Run: headless pygame with SDL's dummy video driver; simulated clock (each Clock.tick advances the game by its frame time, no real sleeping); random seed 0; keys injected as events and as key.get_pressed() state; mouse plan: one left click at the window centre at the start of phase 2, then a move to the lower-right quarter at the start of phase 3.
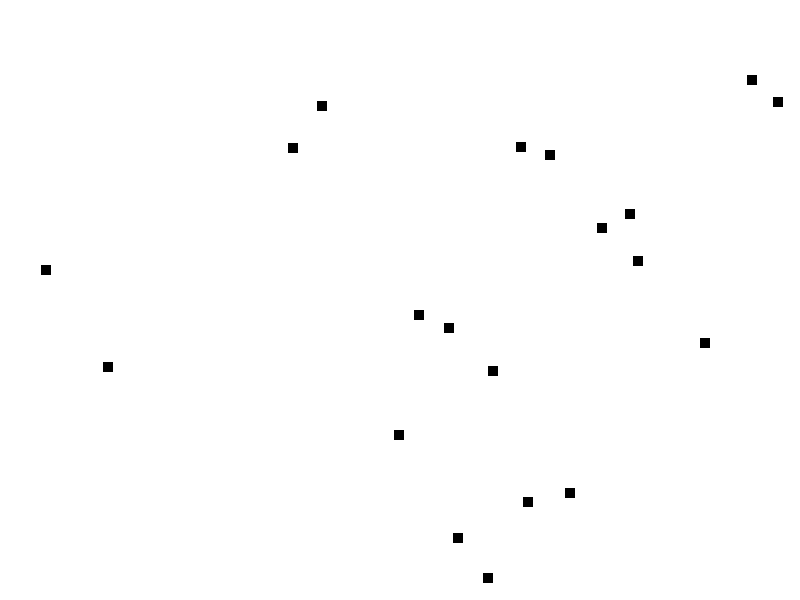
Frame 1 of 4 · flips 1–60 · no input
Frame 2 of 4 · flips 61–180 · clicked the window centre · tapped SPACE, RETURN · held RIGHT (→), D · screen unchanged from frame 1, image omitted
Frame 3 of 4 · flips 181–300 · moved the mouse to the lower-right quarter · held DOWN (↓), S · screen unchanged from frame 2, image omitted
Frame 4 of 4 · flips 301–420 · held LEFT (←), A, UP (↑), W · screen unchanged from frame 3, image omitted

The pygame program that drew these frames:

import random
from typing import List, Tuple, Optional

import pygame


class DummyObject:
    def __init__(self, x, y, width=10, height=10):
        self.rect = pygame.Rect(x, y, width, height)
        self.selected = False


class BoxSelection:
    """
    A class to handle box selection of objects in a pygame window.

    This class manages the selection of objects by clicking or dragging a box around them.
    It supports both single and multi-selection modes.
    """

    def __init__(self, display: pygame.Surface, selectable_objects: List[object]):
        """
        Initialize the BoxSelection object.

        Args:
            display (pygame.Surface): The pygame window surface to draw on.
            selectable_objects (List[object]): A list of objects that can be selected.
        """
        self.display: pygame.Surface = display
        self.selectable_objects: List[object] = selectable_objects
        self.start_pos: Optional[Tuple[int, int]] = None
        self.end_pos: Optional[Tuple[int, int]] = None
        self.selecting: bool = False
        self.click_threshold: int = 5  # Pixels to consider as a click vs. drag

    def set_selectable_objects(self, selectable_objects: List[object]) -> None:
        """
        Update the list of selectable objects.

        Args:
            selectable_objects (List[object]): A new list of objects that can be selected.
        """
        self.selectable_objects = selectable_objects

    def listen(self, events: List[pygame.event.Event]) -> None:
        """
        Listen for and handle pygame events related to selection.

        Args:
            events (List[pygame.event.Event]): A list of pygame events to process.
        """
        for event in events:
            if event.type == pygame.MOUSEBUTTONDOWN and event.button == 1:
                self.start_selection(event.pos)
            elif event.type == pygame.MOUSEBUTTONUP and event.button == 1:
                self.end_selection(event.pos)
            elif event.type == pygame.MOUSEMOTION:
                self.update_selection(event.pos)

    def start_selection(self, pos: Tuple[int, int]) -> None:
        """
        Start the selection process when the mouse button is pressed.

        Args:
            pos (Tuple[int, int]): The (x, y) position where the selection started.
        """
        self.selecting = True
        self.start_pos = pos
        self.end_pos = pos

    def end_selection(self, pos: Tuple[int, int]) -> None:
        """
        End the selection process when the mouse button is released.

        Args:
            pos (Tuple[int, int]): The (x, y) position where the selection ended.
        """
        self.selecting = False
        self.end_pos = pos
        if self.is_click():
            self.handle_click(pos)
        else:
            self.update_selected_objects()

    def update_selection(self, pos: Tuple[int, int]) -> None:
        """
        Update the selection area as the mouse moves.

        Args:
            pos (Tuple[int, int]): The current (x, y) position of the mouse.
        """
        if self.selecting:
            self.end_pos = pos

    def is_click(self) -> bool:
        """
        Determine if the selection action was a click or a drag.

        Returns:
            bool: True if the action was a click, False if it was a drag.
        """
        if not self.start_pos or not self.end_pos:
            return False
        dx = abs(self.end_pos[0] - self.start_pos[0])
        dy = abs(self.end_pos[1] - self.start_pos[1])
        return dx <= self.click_threshold and dy <= self.click_threshold

    def handle_click(self, pos: Tuple[int, int]) -> None:
        """
        Handle object selection when a click is detected.

        Args:
            pos (Tuple[int, int]): The (x, y) position of the click.
        """
        shift_pressed = pygame.key.get_mods() & pygame.KMOD_SHIFT
        clicked_object = None

        # Find the first object that collides with the click position
        for obj in self.selectable_objects:
            if obj.rect.collidepoint(pos):
                clicked_object = obj
                break

        if clicked_object:
            if shift_pressed:
                # Toggle selection of clicked object if shift is pressed
                clicked_object.selected = not clicked_object.selected
            else:
                # Select only the clicked object if shift is not pressed
                for obj in self.selectable_objects:
                    obj.selected = (obj == clicked_object)
        elif not shift_pressed:
            # Deselect all objects if clicking empty space without shift
            for obj in self.selectable_objects:
                obj.selected = False

    def update_selected_objects(self) -> None:
        """
        Update the selection status of objects based on the selection rectangle.
        """
        selection_rect = self.get_selection_rect()
        shift_pressed = pygame.key.get_mods() & pygame.KMOD_SHIFT

        for obj in self.selectable_objects:
            if selection_rect.collidepoint(obj.rect.center):
                if shift_pressed:
                    # Toggle selection if shift is pressed
                    obj.selected = not obj.selected
                else:
                    # Select object if it's in the selection rectangle
                    obj.selected = True
            elif not shift_pressed:
                # Deselect object if it's outside the selection rectangle and shift is not pressed
                obj.selected = False

    def get_selection_rect(self) -> pygame.Rect:
        """
        Get the rectangle representing the current selection area.

        Returns:
            pygame.Rect: A rectangle representing the selection area.
        """
        if not self.start_pos or not self.end_pos:
            return pygame.Rect(0, 0, 0, 0)
        return pygame.Rect(min(self.start_pos[0], self.end_pos[0]),
                min(self.start_pos[1], self.end_pos[1]),
                abs(self.end_pos[0] - self.start_pos[0]),
                abs(self.end_pos[1] - self.start_pos[1]))

    def draw(self) -> None:
        """
        Draw the selection rectangle on the window if a selection is in progress.
        """
        if self.selecting:
            pygame.draw.rect(self.display, (0, 0, 255), self.get_selection_rect(), 1)


def main():
    # Initialize Pygame
    pygame.init()

    # Set up the display
    WIDTH, HEIGHT = 800, 600
    screen = pygame.display.set_mode((WIDTH, HEIGHT))
    pygame.display.set_caption("Box Selection Demo")

    # Colors
    WHITE = (255, 255, 255)
    BLACK = (0, 0, 0)
    RED = (255, 0, 0)
    BLUE = (0, 0, 255)

    # Generate random positions for objects
    num_objects = 20
    objects = [DummyObject(random.randint(0, WIDTH), random.randint(0, HEIGHT)) for _ in range(num_objects)]

    # Create BoxSelection instance
    box_selection = BoxSelection(screen, objects)
    # Main game loop
    running = True
    while running:
        events = pygame.event.get()
        for event in events:
            if event.type == pygame.QUIT:
                running = False

        box_selection.listen(events)

        # Clear the screen
        screen.fill(WHITE)

        # Draw objects
        for obj in objects:
            color = RED if obj.selected else BLACK
            pygame.draw.rect(screen, color, obj.rect)

        # Draw selection box
        box_selection.draw()

        # Update the display
        pygame.display.flip()

    # Quit Pygame
    pygame.quit()


if __name__ == "__main__":
    main()
